Photos from the image-classification dataset "dataset_processed" in the GitHub repository kenah19/ImageProcessingPCB. Its 6 classes are: missing hole, mouse bite, open circuit, short, spur, spurious copper.

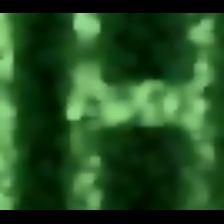
Label: short

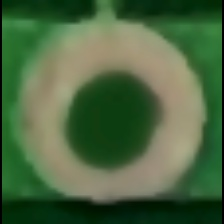
Label: missing hole

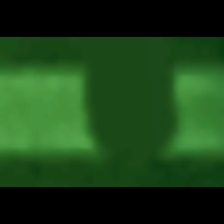
Label: open circuit

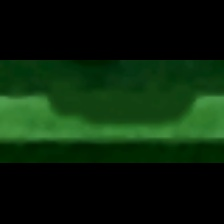
Label: mouse bite

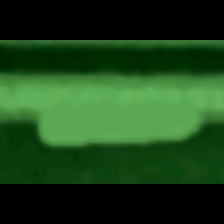
Label: spur

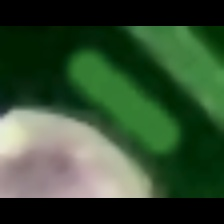
Label: spurious copper
